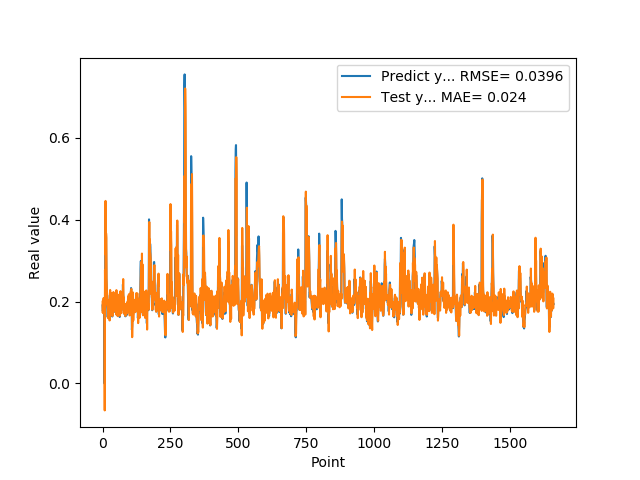

The file beside this chart, header and first rows:
1.905867606399999914e-01, 1.747730832532467804e-01
1.769561022520000082e-01, 2.019614696097873363e-01
1.810430586339999981e-01, 1.717492439925687453e-01
1.955727785830000398e-01, 1.898554266157616854e-01
1.954265981910000005e-01, 2.087491185967456919e-01
2.004670947789999880e-01, 1.963846103959119849e-01
2.029463946819999587e-01, 2.053475273476997043e-01
0.000000000000000000e+00, 2.065467731759397518e-01
1.862521618600000151e-01, -6.568034301318009804e-02
1.862153261900000301e-01, 2.771226379681581142e-01
4.038094580169999670e-01, 1.912499104941214334e-01
4.118085205549999461e-01, 4.457506803997969280e-01
3.743042349819999948e-01, 3.136558165124238573e-01
3.571429848669999685e-01, 3.667645221984025539e-01
2.572054266930000055e-01, 3.539145583317592214e-01
2.409307956699999753e-01, 2.560456938687588058e-01
2.253161966800000249e-01, 2.258973685976776447e-01
1.935185044999999937e-01, 2.191338031501514905e-01
1.787700653079999924e-01, 1.872179233158363654e-01
1.622045934200000150e-01, 1.852470444039261699e-01
1.761920750140000269e-01, 1.597049796545527978e-01
1.883655935530000325e-01, 1.904427656135443958e-01
1.861467957499999548e-01, 1.975177213922593156e-01
1.954913884399999968e-01, 1.882130703737148747e-01
1.954011768099999935e-01, 2.044656221037649269e-01
1.660518944260000185e-01, 1.987621509999843716e-01
1.907722949980000249e-01, 1.538243403754340488e-01
2.156041562559999625e-01, 2.104158506262878425e-01
1.898660957809999716e-01, 2.283454535134354091e-01
1.770474612709999895e-01, 1.726176101286923670e-01
2.001174986360000074e-01, 1.775131084085561084e-01
1.948629021640000125e-01, 2.212528727949432672e-01
1.922753006219999894e-01, 1.885899389675762816e-01
1.779100298880000042e-01, 1.950771200679800588e-01
1.810636967419999854e-01, 1.778105872754489059e-01
1.680064052340000114e-01, 1.878437922597851750e-01
1.635809391740000174e-01, 1.646909640982859302e-01
1.706920862200000111e-01, 1.690690721366889526e-01
1.916799396280000345e-01, 1.850561390553532304e-01
2.085516005749999957e-01, 1.997393404076815149e-01
2.058236002919999752e-01, 2.232019642604882170e-01
1.828240007160000513e-01, 2.025964254377046192e-01
1.857409924269999846e-01, 1.754533700939160390e-01
1.775099337099999841e-01, 1.924132292212911710e-01
1.752161234619999952e-01, 1.781176752799588092e-01
1.971126049759999999e-01, 1.813830759214385691e-01
1.845117062330000057e-01, 2.095975816744599651e-01
1.984785944219999987e-01, 1.835916105325791636e-01
2.143009155989999692e-01, 2.106054796549796104e-01
1.841159015890000139e-01, 2.211718165364505717e-01
2.104043960570000094e-01, 1.684924918061369015e-01
2.032361328599999739e-01, 2.279517109867386926e-01
2.088565975429999833e-01, 2.069806917813567793e-01
1.960448026660000231e-01, 2.094512958658732993e-01
1.900728046889999523e-01, 1.873660694650461089e-01
1.658952832220000062e-01, 1.930401052856232647e-01
1.872539073229999851e-01, 1.644184494582698886e-01
1.852532625200000171e-01, 1.991154089243173109e-01
1.799222826959999966e-01, 1.891938637956989133e-01
2.012764066460000223e-01, 1.857830117926292102e-01
1.978618204589999985e-01, 2.167663985253640291e-01
... 1,599 more rows
